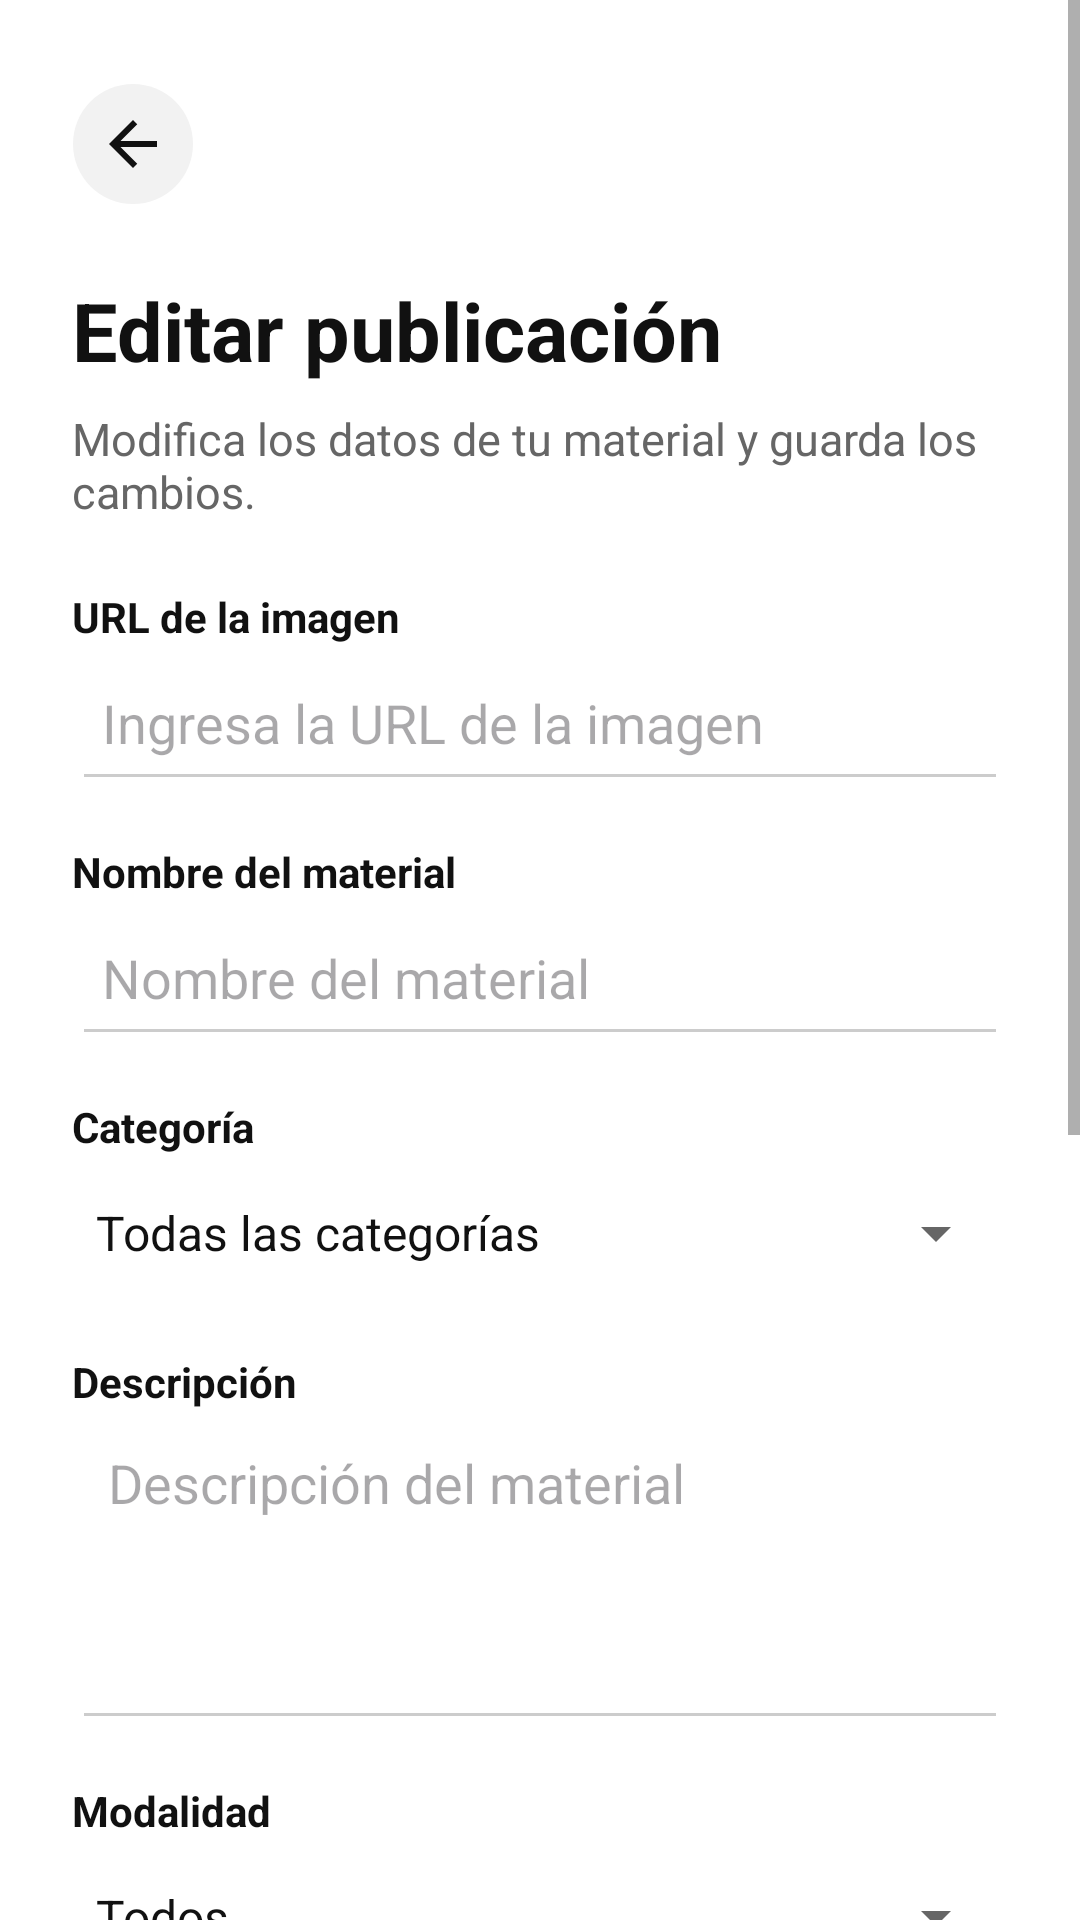

Write the Android layout XML for this screen, with the resource values it uses.
<!-- AndroidManifest.xml: application theme Theme.IntercambioUPN -->
<!-- res/layout/activity_editar_publicacion.xml -->
<?xml version="1.0" encoding="utf-8"?>
<ScrollView xmlns:android="http://schemas.android.com/apk/res/android"
    xmlns:app="http://schemas.android.com/apk/res-auto"
    xmlns:tools="http://schemas.android.com/tools"
    android:id="@+id/main"
    android:layout_width="match_parent"
    android:layout_height="match_parent"
    android:background="@color/fondo"
    android:fillViewport="true"
    tools:context=".editar_publicacion">

    <LinearLayout
        android:layout_width="match_parent"
        android:layout_height="wrap_content"
        android:orientation="vertical"
        android:padding="24dp">

        <ImageButton
            android:id="@+id/btnRegresar"
            android:onClick="regresar"
            android:layout_width="48dp"
            android:layout_height="48dp"
            android:layout_marginStart="-4dp"
            android:background="@drawable/bg_boton_atras"
            android:contentDescription="@string/t_regresar"
            android:scaleType="center"
            android:src="@drawable/ic_atras"
            android:tooltipText="@string/t_regresar" />

        <TextView
            android:layout_width="match_parent"
            android:layout_height="wrap_content"
            android:layout_marginTop="20dp"
            android:text="@string/t_editar_publicacion_2"
            android:textColor="@color/texto"
            android:textSize="27sp"
            android:textStyle="bold" />

        <TextView
            android:layout_width="match_parent"
            android:layout_height="wrap_content"
            android:layout_marginTop="8dp"
            android:text="@string/t_modifica_los_datos_de_tu_material_y_gu"
            android:textColor="@color/texto_secundario"
            android:textSize="15sp" />

        <TextView
            android:layout_width="match_parent"
            android:layout_height="wrap_content"
            android:layout_marginTop="22dp"
            android:text="@string/t_url_de_la_imagen"
            android:textColor="@color/texto"
            android:textStyle="bold" />

        <EditText
            android:id="@+id/txtUrlImagen"
            android:layout_width="match_parent"
            android:layout_height="wrap_content"
            android:minHeight="52dp"
            android:hint="@string/t_ingresa_la_url_de_la_imagen"
            android:inputType="textUri"
            android:singleLine="true"
            android:padding="10dp"
            android:backgroundTint="@color/linea_campo" />

        <TextView
            android:layout_width="match_parent"
            android:layout_height="wrap_content"
            android:layout_marginTop="14dp"
            android:text="@string/t_nombre_del_material"
            android:textColor="@color/texto"
            android:textStyle="bold" />

        <EditText
            android:id="@+id/txtNombreMaterial"
            android:layout_width="match_parent"
            android:layout_height="wrap_content"
            android:minHeight="52dp"
            android:hint="@string/t_nombre_del_material"
            android:singleLine="true"
            android:padding="10dp"
            android:backgroundTint="@color/linea_campo" />

        <TextView
            android:layout_width="match_parent"
            android:layout_height="wrap_content"
            android:layout_marginTop="14dp"
            android:text="@string/t_categoria"
            android:textColor="@color/texto"
            android:textStyle="bold" />

        <Spinner
            android:id="@+id/spCategoriaMaterial"
            android:layout_width="match_parent"
            android:layout_height="wrap_content"
            android:minHeight="52dp"
            android:entries="@array/categorias_material" />

        <TextView
            android:layout_width="match_parent"
            android:layout_height="wrap_content"
            android:layout_marginTop="14dp"
            android:text="@string/t_descripcion"
            android:textColor="@color/texto"
            android:textStyle="bold" />

        <EditText
            android:id="@+id/txtDescripcionMaterial"
            android:layout_width="match_parent"
            android:layout_height="110dp"
            android:gravity="top"
            android:hint="@string/t_descripcion_del_material"
            android:inputType="textMultiLine|textCapSentences"
            android:padding="12dp"
            android:backgroundTint="@color/linea_campo" />

        <TextView
            android:layout_width="match_parent"
            android:layout_height="wrap_content"
            android:layout_marginTop="14dp"
            android:text="@string/t_modalidad"
            android:textColor="@color/texto"
            android:textStyle="bold" />

        <Spinner
            android:id="@+id/spTipoIntercambio"
            android:layout_width="match_parent"
            android:layout_height="wrap_content"
            android:minHeight="52dp"
            android:entries="@array/tipos_intercambio" />

        <TextView
            android:layout_width="match_parent"
            android:layout_height="wrap_content"
            android:layout_marginTop="14dp"
            android:text="@string/t_estado_del_material"
            android:textColor="@color/texto"
            android:textStyle="bold" />

        <Spinner
            android:id="@+id/spEstadoMaterial"
            android:layout_width="match_parent"
            android:layout_height="wrap_content"
            android:minHeight="52dp"
            android:entries="@array/estados_material" />

        <TextView
            android:layout_width="match_parent"
            android:layout_height="wrap_content"
            android:layout_marginTop="14dp"
            android:text="@string/t_sede_universitaria"
            android:textColor="@color/texto"
            android:textStyle="bold" />

        <Spinner
            android:id="@+id/spSedeMaterial"
            android:layout_width="match_parent"
            android:layout_height="wrap_content"
            android:minHeight="52dp"
            android:entries="@array/sedes_universitarias" />

        <Button
            android:id="@+id/btnGuardarCambios"
            android:layout_width="match_parent"
            android:layout_height="wrap_content"
            android:minHeight="55dp"
            android:layout_marginTop="25dp"
            android:backgroundTint="@color/amarillo"
            android:text="@string/t_guardar_cambios_2"
            android:textColor="@color/negro_fijo"
            android:textStyle="bold"
            android:textAllCaps="false"
            android:onClick="actualizarPublicacion" />

        <Button
            android:id="@+id/btnEliminarPublicacion"
            android:layout_width="match_parent"
            android:layout_height="wrap_content"
            android:minHeight="52dp"
            android:layout_marginTop="10dp"
            android:backgroundTint="@color/boton_negro"
            android:text="@string/t_eliminar_publicacion_2"
            android:textColor="@color/amarillo"
            android:textStyle="bold"
            android:textAllCaps="false"
            android:onClick="irEliminarPublicacion" />

        <Button
            android:id="@+id/btnCancelarEdicion"
            android:layout_width="match_parent"
            android:layout_height="wrap_content"
            android:minHeight="52dp"
            android:layout_marginTop="10dp"
            android:layout_marginBottom="20dp"
            android:backgroundTint="@color/boton_gris"
            android:text="@string/t_cancelar"
            android:textColor="@color/texto"
            android:textAllCaps="false"
            android:onClick="regresar" />

    </LinearLayout>
</ScrollView>
<!-- resources referenced by this layout -->
<resources>
  <string-array name="categorias_material">
          <item>Todas las categorías</item>
          <item>Libros</item>
          <item>Apuntes</item>
          <item>Tecnología</item>
          <item>Accesorios</item>
          <item>Otros objetos</item>
      </string-array>
  <string-array name="estados_material">
          <item>Todos los estados</item>
          <item>Nuevo</item>
          <item>Buen estado</item>
          <item>Usado</item>
      </string-array>
  <string-array name="sedes_universitarias">
          <item>Todas las sedes</item>
          <item>Los Olivos</item>
          <item>Comas</item>
          <item>Breña</item>
          <item>Chorrilos</item>
          <item>Ate</item>
          <item>San Juan de Lurigancho</item>
          <item>Trujillo El Molino</item>
          <item>Trujillo San Isidro</item>
          <item>Cajamarca</item>
      </string-array>
  <string-array name="tipos_intercambio">
          <item>Todos</item>
          <item>Intercambio</item>
          <item>Préstamo</item>
          <item>Donación</item>
      </string-array>
  <color name="amarillo">#FFD600</color>
  <color name="boton_gris">#EEEEEE</color>
  <color name="boton_negro">#111111</color>
  <color name="fondo">#FFFFFF</color>
  <color name="linea_campo">#CCCCCC</color>
  <color name="negro_fijo">#111111</color>
  <color name="texto">#111111</color>
  <color name="texto_secundario">#666666</color>
  <!-- drawable bg_boton_atras (drawable) -->
  <?xml version="1.0" encoding="utf-8"?>
  <ripple xmlns:android="http://schemas.android.com/apk/res/android"
      android:color="@color/ripple">
      <item
          android:bottom="4dp"
          android:left="4dp"
          android:right="4dp"
          android:top="4dp">
          <shape android:shape="oval">
              <solid android:color="@color/superficie_suave" />
          </shape>
      </item>
  </ripple>
  <!-- drawable ic_atras (drawable) -->
  <?xml version="1.0" encoding="utf-8"?>
  <vector xmlns:android="http://schemas.android.com/apk/res/android"
      android:width="24dp"
      android:height="24dp"
      android:autoMirrored="true"
      android:viewportWidth="24"
      android:viewportHeight="24">
      <path
          android:fillColor="@color/icono"
          android:pathData="M20,11H7.83l5.59,-5.59L12,4l-8,8 8,8 1.41,-1.41L7.83,13H20v-2z" />
  </vector>
  <string name="t_cancelar">Cancelar</string>
  <string name="t_categoria">Categoría</string>
  <string name="t_descripcion">Descripción</string>
  <string name="t_descripcion_del_material">Descripción del material</string>
  <string name="t_editar_publicacion_2">Editar publicación</string>
  <string name="t_eliminar_publicacion_2">ELIMINAR PUBLICACIÓN</string>
  <string name="t_estado_del_material">Estado del material</string>
  <string name="t_guardar_cambios_2">GUARDAR CAMBIOS</string>
  <string name="t_ingresa_la_url_de_la_imagen">Ingresa la URL de la imagen</string>
  <string name="t_modalidad">Modalidad</string>
  <string name="t_modifica_los_datos_de_tu_material_y_gu">Modifica los datos de tu material y guarda los cambios.</string>
  <string name="t_nombre_del_material">Nombre del material</string>
  <string name="t_regresar">Regresar</string>
  <string name="t_sede_universitaria">Sede universitaria</string>
  <string name="t_url_de_la_imagen">URL de la imagen</string>
  <style name="Theme.IntercambioUPN" parent="Base.Theme.IntercambioUPN" />
  <color name="ripple">#26000000</color>
  <color name="superficie_suave">#F2F2F2</color>
  <color name="icono">#111111</color>
  <style name="Base.Theme.IntercambioUPN" parent="Theme.Material3.DayNight.NoActionBar">
          
          <item name="android:windowBackground">@color/fondo</item>
          <item name="colorSurface">@color/superficie</item>
          <item name="colorOnSurface">@color/texto</item>
          <item name="android:textColorPrimary">@color/texto</item>
          <item name="android:textColorSecondary">@color/texto_secundario</item>
      </style>
  <color name="superficie">#FFFFFF</color>
</resources>
